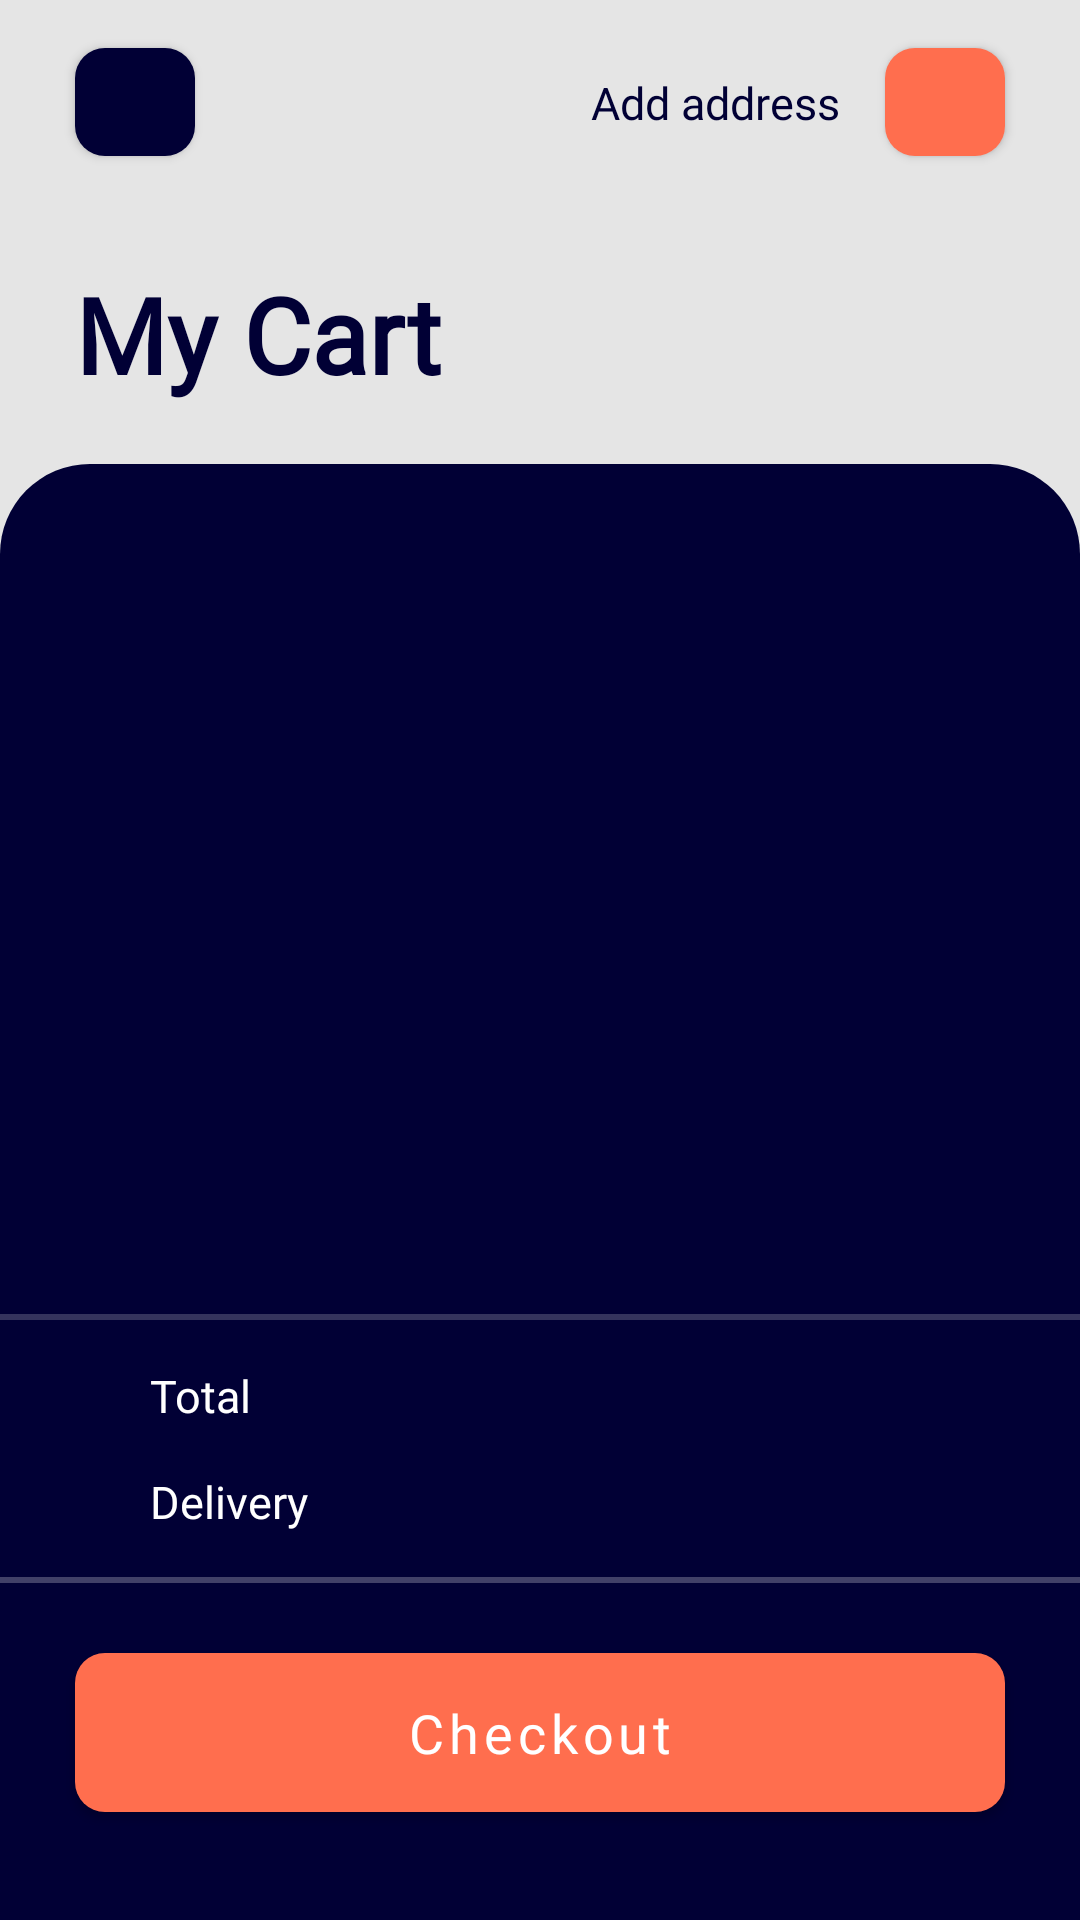

Write the Android layout XML for this screen, with the resource values it uses.
<!-- AndroidManifest.xml: application theme Theme.EcommerceConcept -->
<!-- res/layout/fragment_cart.xml -->
<?xml version="1.0" encoding="utf-8"?>
<androidx.constraintlayout.widget.ConstraintLayout xmlns:android="http://schemas.android.com/apk/res/android"
    android:layout_width="match_parent"
    android:layout_height="match_parent"
    xmlns:app="http://schemas.android.com/apk/res-auto"
    xmlns:tools="http://schemas.android.com/tools"
    android:background="@color/background">

    <androidx.constraintlayout.widget.ConstraintLayout
        android:id="@+id/constraintLayout"
        android:layout_width="match_parent"
        android:layout_height="wrap_content"
        app:layout_constraintEnd_toEndOf="parent"
        app:layout_constraintStart_toStartOf="parent"
        app:layout_constraintTop_toTopOf="parent">


        <com.google.android.material.button.MaterialButton
            android:id="@+id/bt_close"
            android:layout_width="40dp"
            android:layout_height="wrap_content"
            android:layout_marginStart="25dp"
            android:layout_marginTop="10dp"
            app:backgroundTint="@color/blue_dark"
            app:cornerRadius="10dp"
            app:icon="@drawable/ic_arrow_back"
            app:layout_constraintStart_toStartOf="parent"
            app:layout_constraintTop_toTopOf="parent" />

        <TextView
            android:id="@+id/tv_title_filter"
            android:layout_width="wrap_content"
            android:layout_height="wrap_content"
            android:fontFamily="@font/mark_pro_medium"
            android:text="Add address"
            android:layout_marginEnd="15dp"
            android:textColor="@color/blue_dark"
            android:textSize="15sp"
            app:layout_constraintBottom_toBottomOf="parent"
            app:layout_constraintEnd_toStartOf="@+id/bt_cart"
            app:layout_constraintTop_toTopOf="@+id/bt_close" />

        <com.google.android.material.button.MaterialButton
            android:id="@+id/bt_cart"
            android:layout_width="40dp"
            android:layout_height="wrap_content"
            android:layout_marginEnd="25dp"
            app:backgroundTint="@color/orange"
            app:cornerRadius="10dp"
            app:icon="@drawable/ic_location"
            app:iconTint="@color/white"
            app:iconGravity="textEnd"
            app:iconPadding="0dp"
            app:layout_constraintEnd_toEndOf="parent"
            app:layout_constraintTop_toTopOf="@+id/bt_close" />
    </androidx.constraintlayout.widget.ConstraintLayout>


    <TextView
        android:id="@+id/tv_my_cart"
        android:layout_width="wrap_content"
        android:layout_height="wrap_content"
        android:text="My Cart"
        android:fontFamily="@font/mark_pro_bold"
        android:textSize="35dp"
        android:layout_marginStart="25dp"
        android:textColor="@color/blue_dark"
        android:textStyle="bold"
        app:layout_constraintTop_toBottomOf="@id/constraintLayout"
        app:layout_constraintStart_toStartOf="@id/constraintLayout"
        android:layout_marginTop="30dp"
        />
    <androidx.constraintlayout.widget.ConstraintLayout
        android:layout_width="match_parent"
        android:layout_height="0dp"
        app:layout_constraintTop_toBottomOf="@id/tv_my_cart"
        app:layout_constraintBottom_toBottomOf="parent"
        android:layout_marginTop="20dp"
        android:background="@drawable/bg_my_cart">



        <androidx.recyclerview.widget.RecyclerView
            android:id="@+id/rv_cart"
            android:layout_width="match_parent"
            android:layout_height="0dp"
            app:layoutManager="androidx.recyclerview.widget.LinearLayoutManager"
            android:orientation="vertical"
            app:layout_constraintTop_toTopOf="parent"
            app:layout_constraintBottom_toTopOf="@id/stripe"
            android:layout_marginTop="40dp"
            tools:listitem="@layout/rv_item_cart"
            />

        <View
            android:id="@+id/stripe"
            android:layout_width="match_parent"
            android:layout_height="2dp"
            app:layout_constraintBottom_toBottomOf="parent"
            android:layout_marginBottom="200dp"
            android:background="#33ffffff"
            />


        <TextView
            android:id="@+id/total"
            android:layout_width="wrap_content"
            android:layout_height="wrap_content"
            android:text="Total"
            android:textSize="15sp"
            android:fontFamily="@font/mark_pro_regular"
            android:textColor="@color/white"
            app:layout_constraintTop_toBottomOf="@id/stripe"
            app:layout_constraintStart_toStartOf="parent"
            android:layout_marginTop="15dp"
            android:layout_marginStart="50dp"
            />

        <TextView
            android:id="@+id/delivery"
            android:layout_width="wrap_content"
            android:layout_height="wrap_content"
            android:text="Delivery"
            android:textSize="15sp"
            android:fontFamily="@font/mark_pro_regular"
            android:textColor="@color/white"
            app:layout_constraintTop_toBottomOf="@id/total"
            app:layout_constraintStart_toStartOf="parent"
            android:layout_marginTop="15dp"
            android:layout_marginStart="50dp"
            />

        <TextView
            android:id="@+id/tv_total_price"
            android:layout_width="wrap_content"
            android:layout_height="wrap_content"
            tools:text="6 000 us"
            android:textSize="15sp"
            android:fontFamily="@font/mark_pro_bold"
            android:textColor="@color/white"
            app:layout_constraintTop_toTopOf="@id/total"
            app:layout_constraintBottom_toBottomOf="@id/total"
            app:layout_constraintEnd_toEndOf="parent"
            android:layout_marginEnd="30dp"
            />

        <TextView
            android:id="@+id/tv_delivery_price"
            android:layout_width="wrap_content"
            android:layout_height="wrap_content"
            android:fontFamily="@font/mark_pro_bold"
            tools:text="Free"
            android:textColor="@color/white"
            android:textSize="15sp"
            app:layout_constraintBottom_toBottomOf="@id/delivery"
            app:layout_constraintStart_toStartOf="@+id/tv_total_price"
            app:layout_constraintTop_toBottomOf="@+id/tv_total_price" />

        <View
            android:id="@+id/stripe_second"
            android:layout_width="match_parent"
            android:layout_height="2dp"
            android:background="#40FFFFFF"
            app:layout_constraintTop_toBottomOf="@id/delivery"
            android:layout_marginTop="15dp"
            />

        <com.google.android.material.button.MaterialButton
            android:id="@+id/bt_checkout"
            android:layout_width="310dp"
            android:layout_height="65dp"
            android:layout_marginBottom="30dp"
            android:fontFamily="@font/mark_pro_bold"
            android:textAllCaps="false"
            android:textColor="@color/white"
            android:textSize="18sp"
            app:backgroundTint="@color/orange"
            app:cornerRadius="10dp"
            app:layout_constraintBottom_toBottomOf="parent"
            app:layout_constraintEnd_toEndOf="parent"
            app:layout_constraintStart_toStartOf="parent"
            android:text="Checkout" />

        <ProgressBar
            android:id="@+id/progressBar"
            android:layout_width="wrap_content"
            android:layout_height="wrap_content"
            android:layout_marginTop="150dp"
            android:indeterminate="true"
            android:indeterminateTint="@color/white"
            android:indeterminateTintMode="src_atop"
            android:visibility="gone"
            app:layout_constraintEnd_toEndOf="parent"
            app:layout_constraintStart_toStartOf="parent"
            app:layout_constraintTop_toTopOf="parent"
            tools:visibility="visible" />

    </androidx.constraintlayout.widget.ConstraintLayout>

</androidx.constraintlayout.widget.ConstraintLayout>
<!-- res/layout/rv_item_cart.xml (included above) -->
<?xml version="1.0" encoding="utf-8"?>
<androidx.constraintlayout.widget.ConstraintLayout xmlns:android="http://schemas.android.com/apk/res/android"
    android:layout_width="match_parent"
    android:layout_height="wrap_content"
    xmlns:app="http://schemas.android.com/apk/res-auto"
    xmlns:tools="http://schemas.android.com/tools"
    android:background="@color/blue_dark"
    android:layout_marginVertical="10dp">

    <androidx.cardview.widget.CardView
        android:id="@+id/prod_image_layout"
        android:layout_width="100dp"
        android:layout_height="110dp"
        android:background="@color/white"
        app:layout_constraintTop_toTopOf="parent"
        app:layout_constraintStart_toStartOf="parent"
        android:layout_marginStart="15dp"
        app:cardCornerRadius="10dp">

        <ImageView
            android:id="@+id/img_phone_cart"
            android:layout_width="match_parent"
            android:layout_height="match_parent"
            tools:src="@drawable/test_sumsung"
            android:scaleType="centerInside"
            android:layout_gravity="center"
            />

    </androidx.cardview.widget.CardView>

    <TextView
        android:id="@+id/tv_phone_title_cart"
        android:layout_width="160dp"
        android:layout_height="wrap_content"
        tools:text="Galaxy note 20 Ultra"
        android:textSize="20sp"
        android:textColor="@color/white"
        android:fontFamily="@font/mark_pro_medium"
        app:layout_constraintTop_toTopOf="@id/prod_image_layout"
        app:layout_constraintStart_toEndOf="@id/prod_image_layout"
        android:layout_marginStart="20dp"
        android:layout_marginTop="10dp"
        />

    <TextView
        android:id="@+id/tv_phone_price_cart"
        android:layout_width="wrap_content"
        android:layout_height="wrap_content"
       tools:text="$3000.00"
        android:textColor="@color/orange"
        android:fontFamily="@font/mark_pro"
        android:textSize="20sp"
        app:layout_constraintTop_toBottomOf="@id/tv_phone_title_cart"
        app:layout_constraintStart_toStartOf="@id/tv_phone_title_cart"
        android:layout_marginTop="8dp"
        />

    <ImageView
        android:id="@+id/counter"
        android:layout_width="wrap_content"
        android:layout_height="wrap_content"
        android:layout_marginEnd="10dp"
        android:src="@drawable/ic_img_counter"
        app:layout_constraintBottom_toBottomOf="@id/prod_image_layout"
        app:layout_constraintEnd_toStartOf="@+id/btn_remove"
        app:layout_constraintTop_toTopOf="@id/prod_image_layout" />

    <ImageView
        android:id="@+id/btn_remove"
        android:layout_width="wrap_content"
        android:layout_height="wrap_content"
        android:src="@drawable/ic_backet"
        android:layout_marginEnd="20dp"
        app:layout_constraintTop_toTopOf="@id/counter"
        app:layout_constraintBottom_toBottomOf="@id/counter"
        app:layout_constraintEnd_toEndOf="parent"
        />

</androidx.constraintlayout.widget.ConstraintLayout>
<!-- resources referenced by this layout -->
<resources>
  <color name="background">#E5E5E5</color>
  <color name="blue_dark">#010035</color>
  <color name="orange">#FF6E4E</color>
  <color name="white">#FFFFFFFF</color>
  <!-- drawable bg_my_cart (drawable) -->
  <?xml version="1.0" encoding="UTF-8"?>
  <shape xmlns:android="http://schemas.android.com/apk/res/android"
      android:shape="rectangle">
      <corners
          android:topLeftRadius="30dp"
          android:topRightRadius="30dp"
          />
      <solid android:color="@color/blue_dark" />
  </shape>
  <style name="Theme.EcommerceConcept" parent="Theme.MaterialComponents.DayNight.NoActionBar.Bridge">
          
          <item name="colorPrimary">@color/orange</item>
          <item name="colorPrimaryVariant">@color/blue_dark</item>
          <item name="colorOnPrimary">@color/white</item>
          
          <item name="colorSecondary">@color/teal_200</item>
          <item name="colorSecondaryVariant">@color/teal_700</item>
          <item name="colorOnSecondary">@color/blue_dark</item>
          
          <item name="android:windowLightStatusBar" tools:targetApi="m">true</item>
          <item name="android:statusBarColor">@color/background</item>
          <item name="android:windowLightNavigationBar" tools:targetApi="o_mr1">true</item>
          <item name="android:navigationBarColor">@color/background</item>
          
      </style>
  <color name="teal_200">#FF03DAC5</color>
  <color name="teal_700">#FF018786</color>
</resources>
